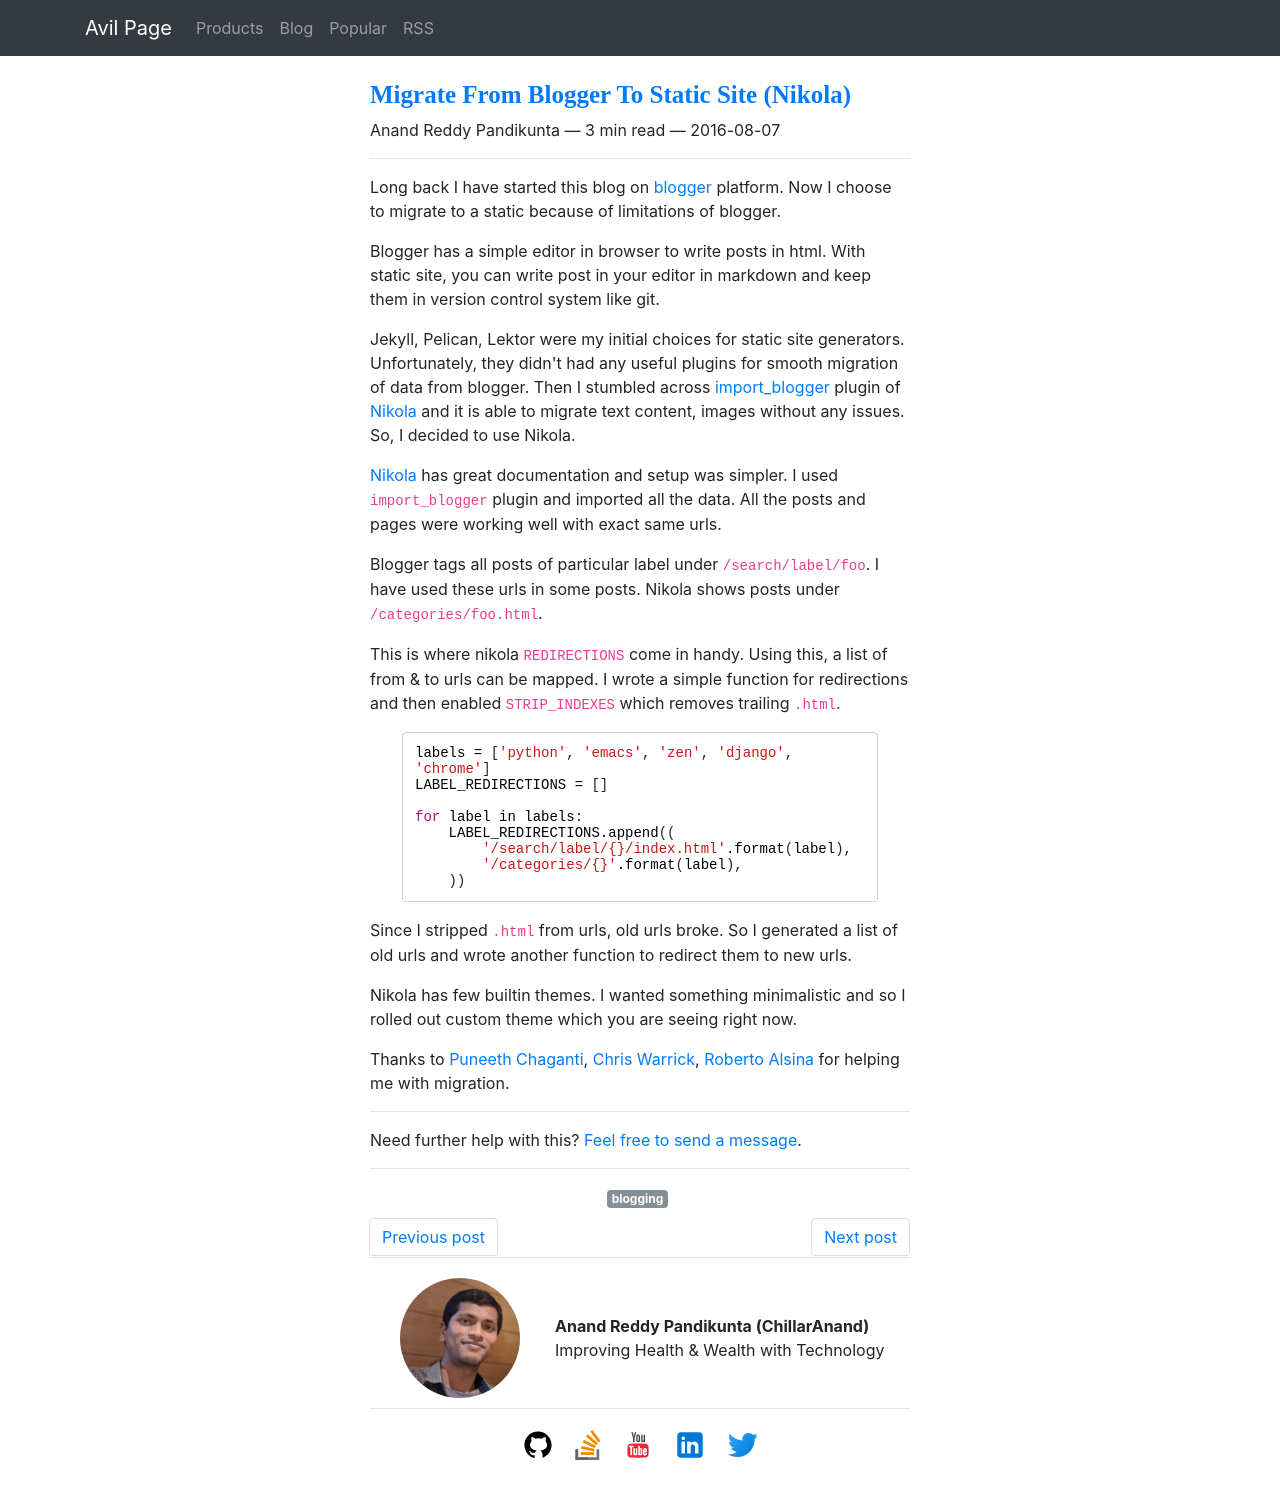

repository: ChillarAnand/avilpage.com · page: 2016/08/migrate-from-blogger-to-static-site-nikola.html · generator: sphinx

<!--
.. title: Migrate From Blogger To Static Site (Nikola)
.. slug: migrate-from-blogger-to-static-site-nikola
.. date: 2016-08-07 11:32:15 UTC
.. tags: blogging
.. category: blogging
.. link:
.. description:
.. type: text
-->

Long back I have started this blog on [blogger][] platform. Now I choose to migrate to a static because of limitations of blogger.

Blogger has a simple editor in browser to write posts in html. With static site, you can write post in your editor in markdown and keep them in version control system like git.

Jekyll, Pelican, Lektor were my initial choices for static site generators. Unfortunately, they didn't had any useful plugins for smooth migration of data from blogger. Then I stumbled across [import_blogger][] plugin of [Nikola][] and it is able to migrate text content, images without any issues. So, I decided to use Nikola.

[Nikola][] has great documentation and setup was simpler. I used `import_blogger` plugin and imported all the data. All the posts and pages were working well with exact same urls.

Blogger tags all posts of particular label under `/search/label/foo`. I have used these urls in some posts. Nikola shows posts under `/categories/foo.html`.

This is where nikola `REDIRECTIONS` come in handy. Using this, a list of from & to urls can be mapped. I wrote a simple function for redirections and then enabled `STRIP_INDEXES` which removes trailing `.html`.

```py
labels = ['python', 'emacs', 'zen', 'django', 'chrome']
LABEL_REDIRECTIONS = []

for label in labels:
    LABEL_REDIRECTIONS.append((
        '/search/label/{}/index.html'.format(label),
        '/categories/{}'.format(label),
    ))
```

Since I stripped `.html` from urls, old urls broke. So I generated a list of old urls and wrote another function to redirect them to new urls.

Nikola has few builtin themes. I wanted something minimalistic and so I rolled out custom theme which you are seeing right now.

Thanks to [Puneeth Chaganti][], [Chris Warrick][], [Roberto Alsina][] for helping me with migration.



[Blogger]: https://blogger.com
[import_blogger]: https://plugins.getnikola.com/#import_blogger
[nikola]: https://getnikola.com
[Puneeth Chaganti]: https://github.com/punchagan
[Chris Warrick]: https://github.com/Kwpolska
[Roberto Alsina]: https://github.com/ralsina
